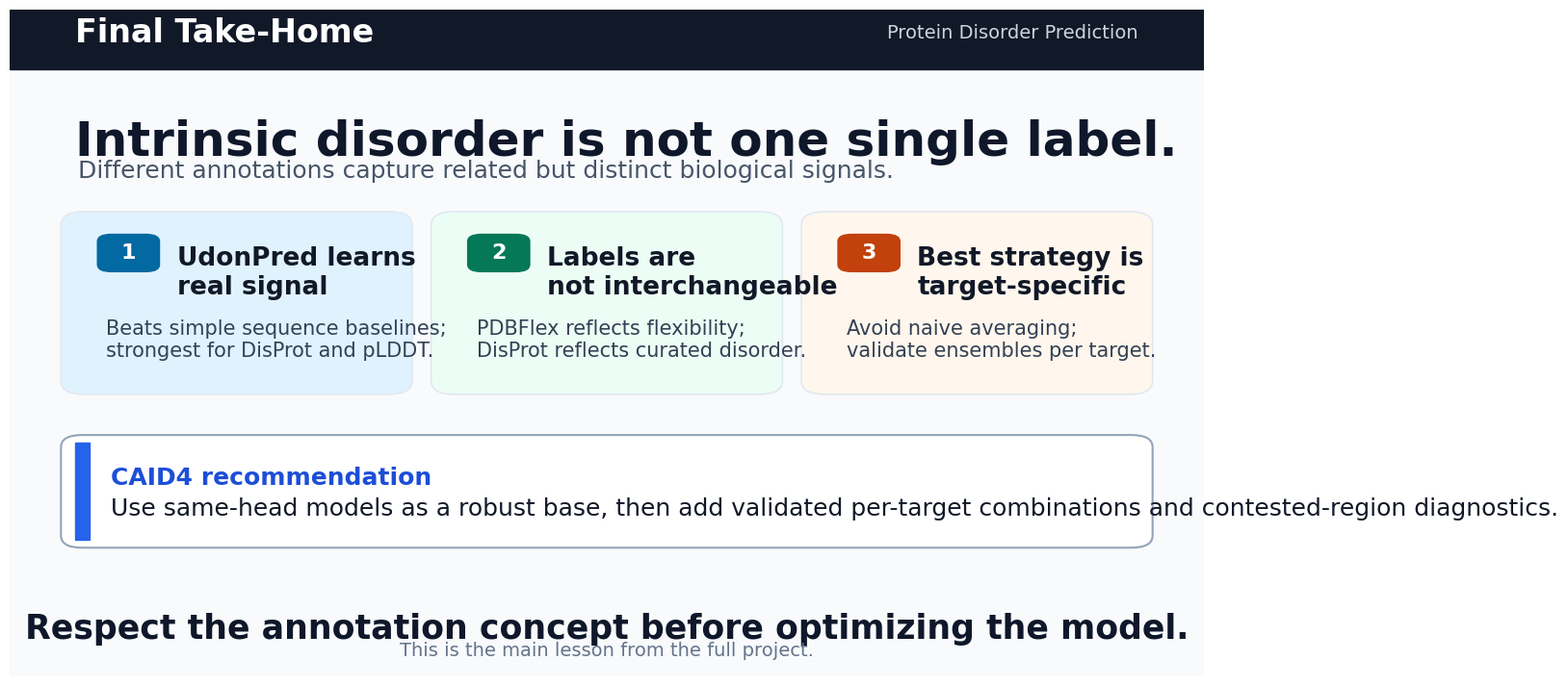

This figure's Python source:
from __future__ import annotations

import os
from pathlib import Path

os.environ.setdefault("MPLCONFIGDIR", "/private/tmp/matplotlib-cache")

import matplotlib.pyplot as plt
from matplotlib.patches import FancyBboxPatch, Rectangle


OUT_DIR = Path("docs")
PNG_OUT = OUT_DIR / "closing_slide_example.png"
PDF_OUT = OUT_DIR / "closing_slide_example.pdf"


def add_round_box(ax, xy, width, height, face, edge="#d8dee9", lw=1.0, radius=0.025):
    box = FancyBboxPatch(
        xy,
        width,
        height,
        boxstyle=f"round,pad=0.012,rounding_size={radius}",
        linewidth=lw,
        edgecolor=edge,
        facecolor=face,
        transform=ax.transAxes,
    )
    ax.add_patch(box)
    return box


def add_text(ax, x, y, text, size=24, weight="normal", color="#111827", ha="left", va="top"):
    ax.text(
        x,
        y,
        text,
        transform=ax.transAxes,
        fontsize=size,
        fontweight=weight,
        color=color,
        ha=ha,
        va=va,
        family="DejaVu Sans",
    )


def main() -> None:
    OUT_DIR.mkdir(parents=True, exist_ok=True)

    fig, ax = plt.subplots(figsize=(16, 9))
    ax.set_axis_off()

    # Background
    ax.add_patch(Rectangle((0, 0), 1, 1, transform=ax.transAxes, color="#f8fafc"))
    ax.add_patch(Rectangle((0, 0.91), 1, 0.09, transform=ax.transAxes, color="#111827"))

    # Header
    add_text(ax, 0.055, 0.965, "Final Take-Home", size=24, weight="bold", color="#ffffff", va="center")
    add_text(
        ax,
        0.945,
        0.965,
        "Protein Disorder Prediction",
        size=14,
        color="#cbd5e1",
        ha="right",
        va="center",
    )

    # Main claim
    add_text(
        ax,
        0.055,
        0.835,
        "Intrinsic disorder is not one single label.",
        size=36,
        weight="bold",
        color="#0f172a",
    )
    add_text(
        ax,
        0.057,
        0.775,
        "Different annotations capture related but distinct biological signals.",
        size=18,
        color="#475569",
    )

    # Three evidence cards
    cards = [
        (
            0.055,
            "#e0f2fe",
            "#0369a1",
            "1",
            "UdonPred learns\nreal signal",
            "Beats simple sequence baselines;\nstrongest for DisProt and pLDDT.",
        ),
        (
            0.365,
            "#ecfdf5",
            "#047857",
            "2",
            "Labels are\nnot interchangeable",
            "PDBFlex reflects flexibility;\nDisProt reflects curated disorder.",
        ),
        (
            0.675,
            "#fff7ed",
            "#c2410c",
            "3",
            "Best strategy is\ntarget-specific",
            "Avoid naive averaging;\nvalidate ensembles per target.",
        ),
    ]

    for x, face, accent, number, title, body in cards:
        add_round_box(ax, (x, 0.435), 0.27, 0.25, face, edge="#e2e8f0", lw=1.2, radius=0.02)
        ax.add_patch(
            FancyBboxPatch(
                (x + 0.022, 0.61),
                0.045,
                0.05,
                boxstyle="round,pad=0.004,rounding_size=0.012",
                linewidth=0,
                facecolor=accent,
                transform=ax.transAxes,
            )
        )
        add_text(ax, x + 0.0445, 0.635, number, size=16, weight="bold", color="#ffffff", ha="center", va="center")
        add_text(ax, x + 0.085, 0.645, title, size=19, weight="bold", color="#111827")
        add_text(ax, x + 0.026, 0.535, body, size=15, color="#334155")

    # CAID4 recommendation box
    add_round_box(ax, (0.055, 0.205), 0.89, 0.145, "#ffffff", edge="#94a3b8", lw=1.5, radius=0.018)
    ax.add_patch(Rectangle((0.055, 0.205), 0.012, 0.145, transform=ax.transAxes, color="#2563eb"))
    add_text(ax, 0.085, 0.315, "CAID4 recommendation", size=18, weight="bold", color="#1d4ed8")
    add_text(
        ax,
        0.085,
        0.268,
        "Use same-head models as a robust base, then add validated per-target combinations and contested-region diagnostics.",
        size=18,
        color="#111827",
    )

    # Closing sentence
    add_text(
        ax,
        0.5,
        0.095,
        "Respect the annotation concept before optimizing the model.",
        size=25,
        weight="bold",
        color="#0f172a",
        ha="center",
    )
    add_text(
        ax,
        0.5,
        0.052,
        "This is the main lesson from the full project.",
        size=14,
        color="#64748b",
        ha="center",
    )

    fig.savefig(PNG_OUT, dpi=200, bbox_inches="tight", facecolor=fig.get_facecolor())
    fig.savefig(PDF_OUT, bbox_inches="tight", facecolor=fig.get_facecolor())
    plt.close(fig)
    print(PNG_OUT)
    print(PDF_OUT)


if __name__ == "__main__":
    main()
